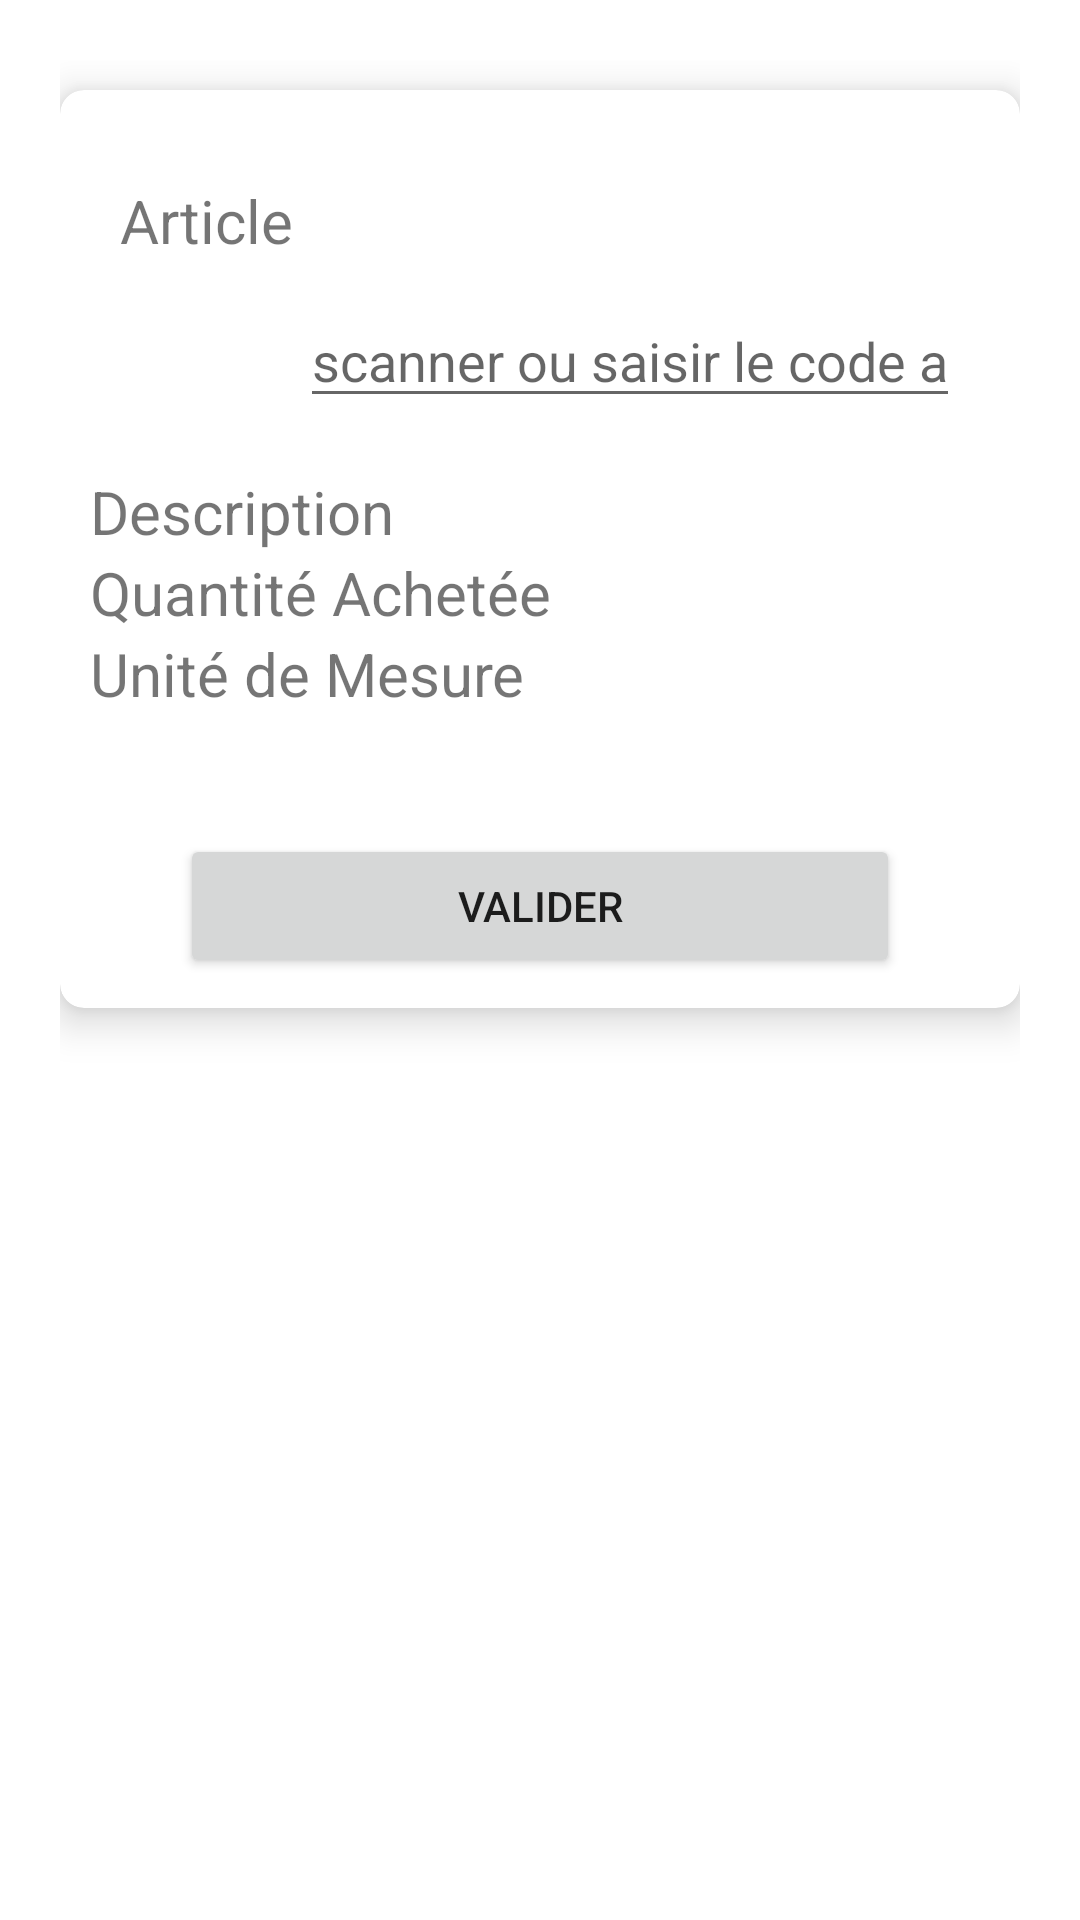

Reconstruct the res/layout file that produces this screen, plus the resources it refers to.
<!-- AndroidManifest.xml: application theme Theme.IndigoGestionStock -->
<!-- res/layout/fragment_consomation.xml -->
<?xml version="1.0" encoding="utf-8"?>
<FrameLayout xmlns:android="http://schemas.android.com/apk/res/android"
    xmlns:tools="http://schemas.android.com/tools"
    android:layout_width="match_parent"
    android:layout_height="match_parent"
    xmlns:app="http://schemas.android.com/apk/res-auto"
    tools:context=".Fragments.ConsomationFragment">
    <LinearLayout
        android:layout_width="match_parent"
        android:layout_height="match_parent"
        android:layout_margin="20dp"
        android:orientation="vertical">


        <androidx.cardview.widget.CardView
            android:layout_width="match_parent"
            android:layout_height="wrap_content"
            android:layout_marginTop="10dp"
            app:cardCornerRadius="8dp"
            app:cardElevation="8dp">

            <LinearLayout
                android:layout_width="match_parent"
                android:layout_height="wrap_content"
                android:layout_margin="10dp"
                android:orientation="vertical">

                <LinearLayout
                    android:layout_width="match_parent"
                    android:layout_height="wrap_content"
                    android:layout_margin="10dp"
                    android:orientation="vertical">

                    <TextView
                        android:layout_width="wrap_content"
                        android:layout_height="wrap_content"
                        android:layout_marginTop="10dp"
                        android:text="@string/article"
                        android:textSize="20dp" />

                    <LinearLayout
                        android:layout_width="match_parent"
                        android:layout_height="wrap_content"
                        android:layout_marginTop="10dp"
                        android:orientation="horizontal">

                        <Button
                            android:id="@+id/qr"
                            android:layout_width="50dp"
                            android:layout_height="50dp"
                            android:background="@drawable/codeabarre" />

                        <EditText
                            android:id="@+id/qrt"
                            android:layout_width="match_parent"
                            android:layout_height="wrap_content"
                            android:layout_marginLeft="10dp"
                            android:hint="@string/scanner_le_code"
                            android:inputType="text" />

                    </LinearLayout>

                </LinearLayout>


                <LinearLayout
                    android:id="@+id/LLdescription"
                    android:layout_width="match_parent"
                    android:layout_height="wrap_content"
                    android:orientation="horizontal">

                    <TextView

                        android:layout_width="wrap_content"
                        android:layout_height="wrap_content"
                        android:text="Description"
                        android:textSize="20dp" />

                    <TextView
                        android:id="@+id/description"
                        android:layout_width="match_parent"
                        android:layout_height="wrap_content"
                        android:layout_marginLeft="10dp"
                        android:inputType="text"
                        android:textColor="@color/black"
                        android:textSize="20dp" />

                </LinearLayout>

                <LinearLayout
                    android:id="@+id/LLStock"
                    android:layout_width="match_parent"
                    android:layout_height="wrap_content"
                    android:orientation="horizontal">

                    <TextView

                        android:layout_width="wrap_content"
                        android:layout_height="wrap_content"
                        android:text="Quantité Achetée"
                        android:textSize="20dp" />

                    <TextView
                        android:id="@+id/stock"
                        android:layout_width="match_parent"
                        android:layout_height="wrap_content"
                        android:layout_marginLeft="10dp"
                        android:inputType="text"
                        android:textColor="@color/black"
                        android:textSize="20dp" />

                </LinearLayout>



                <LinearLayout
                    android:id="@+id/LLUM"
                    android:layout_width="match_parent"
                    android:layout_height="wrap_content"
                    android:orientation="horizontal">

                    <TextView

                        android:layout_width="wrap_content"
                        android:layout_height="wrap_content"
                        android:text="Unité de Mesure"
                        android:textSize="20dp" />

                    <TextView
                        android:id="@+id/UnitéDeMesure"
                        android:layout_width="match_parent"
                        android:layout_height="wrap_content"
                        android:layout_marginLeft="10dp"
                        android:inputType="text"
                        android:textColor="@color/black"
                        android:textSize="20dp" />

                </LinearLayout>

                <Button
                    android:id="@+id/btnvalidateCmd"
                    android:layout_width="match_parent"
                    android:layout_height="wrap_content"
                    android:layout_marginLeft="30dp"
                    android:layout_marginTop="40dp"
                    android:layout_marginRight="30dp"
                    android:text="@string/valider" />
            </LinearLayout>

        </androidx.cardview.widget.CardView>

    </LinearLayout>
</FrameLayout>
<!-- resources referenced by this layout -->
<resources>
  <string name="article">Article</string>
  <string name="scanner_le_code">scanner ou saisir le code a barre</string>
  <string name="valider">Valider</string>
  <style name="Theme.IndigoGestionStock" parent="Theme.MaterialComponents.DayNight.NoActionBar">
          
          <item name="colorPrimary">#1B52A9</item>
          <item name="colorPrimaryVariant">@color/purple_700</item>
          <item name="colorOnPrimary">@color/white</item>
          
          <item name="colorSecondary">@color/teal_200</item>
          <item name="colorSecondaryVariant">@color/teal_700</item>
          <item name="colorOnSecondary">@color/black</item>
          
          <item name="android:statusBarColor" tools:targetApi="l">?attr/colorPrimaryVariant</item>
          
      </style>
  <!-- not gathered from this repository: default colours our renderer supplied (Android Studio template values) -->
  <color name="purple_700">#FF3700B3</color>
  <color name="teal_200">#FF03DAC5</color>
  <color name="teal_700">#FF018786</color>
  <color name="black">#FF000000</color>
  <color name="white">#FFFFFFFF</color>
</resources>
